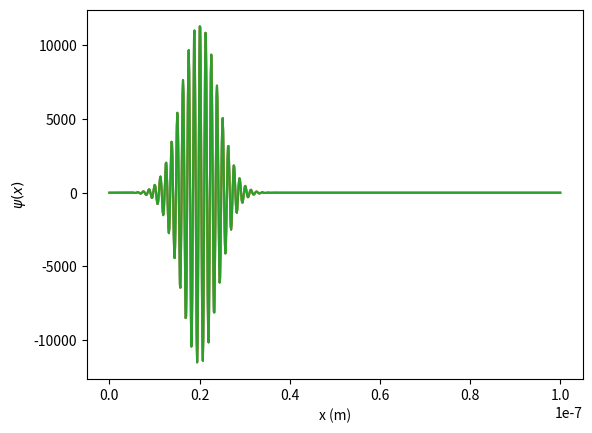

Python code for this plot:
from scipy.linalg import solve_banded
import scipy.integrate
import numpy as np
import matplotlib.pyplot as plt

# Constants
m = 9.109e-31  # electron mass
L = 10e-8  # m
x0 = L / 5
sigma = L / 25  # m
k = 500 / L  # 1/m
h_bar = 6.626e-34
N = 3000  #time step in seconds  
P = 1024  # number of spatial slices
a = L / P  # spatial distance between points
h = 1e-18  # time segments tao


# defining the function for psi from eq 20 to use in eq 3 where psi0 = 1/sqrt(psi)
def intpsy(x):
    return (np.exp((-(x - x0) ** 2 / (2 * sigma ** 2)) + (1j * k * x)))
# integrate using scipy integrate
int_psi = scipy.integrate.quad(intpsy, -L/2, L/2)
# int_psi will retunr two values, only using the first one as the seond is the absolute error and unecessary in this case

# rearranging eq 3 we get psi0
psi0 = 1 / np.sqrt(int_psi[0])


def psi_0(x):
    return (psi0*(np.exp((-(x - x0) ** 2 / (2 * sigma ** 2)) + (1j * k * x))))

# initial conditions
x_points = np.linspace(0, L, P - 1)
psi = np.array(list(map(psi_0, x_points)), complex)


# Create the matrix A and B, from eq 14, lab manual.
A = -(h_bar ** 2) / (2 * m * a ** 2)
B = []
for i in range(P - 1):
    B.append(-2 * A)
    
# to get the Hamiltonian matrix, eq 14, lab manual
D = np.diag(B, k = 0) # k = 0 means diagonal
Sup = A * np.eye(P - 1, k = 1) # PxP matrix, with ones on 1st super-diagonal
Sub = np.conj(A * np.eye(P - 1, k = -1)) # PxP matrix, with ones on 1st sub-diagonal
H = D + Sub + Sup

# define the identity matrix
I = np.identity(P - 1)
 
# define L and R from eq 17, lab manual
L_vec = I + 1j * (h / 2 * h_bar) * H
R = I - 1j * (h / 2 * h_bar) * H

# reformatted L_vec to be solved with solve_banded
L_vec_banded = np.zeros((3, L_vec.shape[0]))
L_vec_banded[0, 1:] = L_vec.diagonal(1)
L_vec_banded[1, :] = L_vec.diagonal()
L_vec_banded[2, :-1] = L_vec.diagonal(-1)


# Main loop
# store the wavefunction at each time step in a list
solution = [psi]
for i in range(N):
    x = np.matmul(R, psi)
    psi = solve_banded((1, 1), L_vec_banded, x)
    solution.append(psi)

# plotting wave function at different posititons depending on time 
plt.plot(x_points, (solution[0]))
plt.plot(x_points, (solution[150]))
plt.plot(x_points, (solution[300]))
plt.xlabel("x (m)")
plt.ylabel("$\psi(x)$")
plt.show()
